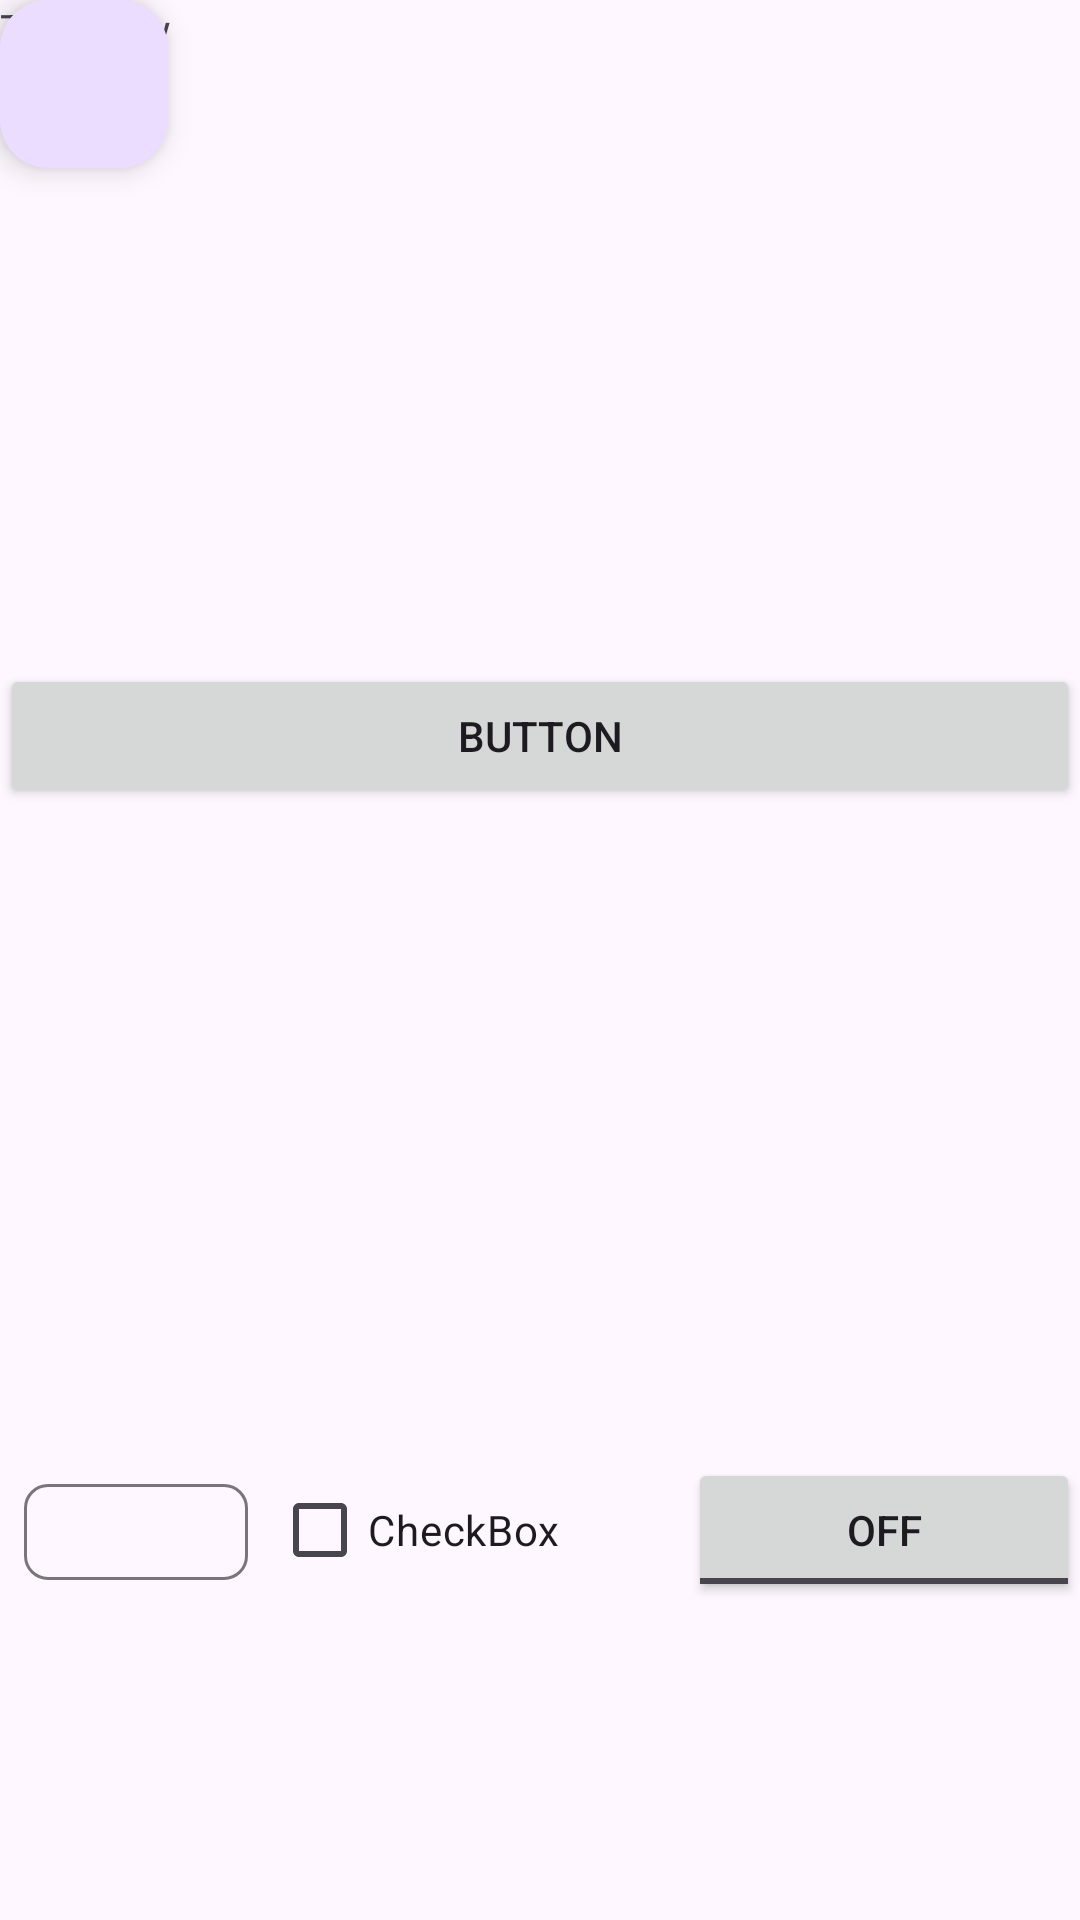

Layout XML and referenced resources for this Android screen:
<!-- AndroidManifest.xml: application theme Theme.AD_Lifecycle -->
<!-- res/layout/activity_relative.xml -->
<?xml version="1.0" encoding="utf-8"?>
<RelativeLayout xmlns:android="http://schemas.android.com/apk/res/android"
    xmlns:app="http://schemas.android.com/apk/res-auto"
    xmlns:tools="http://schemas.android.com/tools"
    android:id="@+id/rl"
    android:layout_width="match_parent"
    android:layout_height="match_parent"
    android:fitsSystemWindows="true"
    tools:context=".RelativeActivity">

    <com.google.android.material.appbar.AppBarLayout
        android:layout_width="match_parent"
        android:layout_height="wrap_content"
        android:fitsSystemWindows="true">

        <com.google.android.material.appbar.MaterialToolbar
            android:id="@+id/toolbar"
            android:layout_width="match_parent"
            android:layout_height="?attr/actionBarSize" />

    </com.google.android.material.appbar.AppBarLayout>

    <include layout="@layout/content_relative" />

    <com.google.android.material.floatingactionbutton.FloatingActionButton
        android:id="@+id/fab"
        android:layout_width="wrap_content"
        android:layout_height="wrap_content"
        android:layout_marginEnd="@dimen/fab_margin"
        android:layout_marginBottom="16dp" />

</RelativeLayout>
<!-- res/layout/content_relative.xml (included above) -->
<?xml version="1.0" encoding="utf-8"?>
<RelativeLayout xmlns:android="http://schemas.android.com/apk/res/android"
    xmlns:app="http://schemas.android.com/apk/res-auto"
    xmlns:tools="http://schemas.android.com/tools"
    android:layout_width="match_parent"
    android:layout_height="match_parent"
    app:layout_behavior="@string/appbar_scrolling_view_behavior" >

    <ImageView
        android:id="@+id/imageView"
        android:layout_width="222dp"
        android:layout_height="214dp"
        android:layout_marginStart="40dp"
        android:layout_toEndOf="@+id/textView"
        tools:srcCompat="@tools:sample/backgrounds/scenic" />

    <TextView
        android:id="@+id/textView"
        android:layout_width="wrap_content"
        android:layout_height="wrap_content"
        android:text="TextView" />

    <LinearLayout
        android:id="@+id/linearLayout"
        android:layout_width="match_parent"
        android:layout_height="168dp"
        android:layout_below="@+id/imageView"
        android:layout_marginTop="272dp"
        android:orientation="horizontal">

        <com.google.android.material.chip.Chip
            android:id="@+id/chip"
            android:layout_width="wrap_content"
            android:layout_height="wrap_content"
            android:layout_weight="1" />

        <CheckBox
            android:id="@+id/checkBox"
            android:layout_width="wrap_content"
            android:layout_height="wrap_content"
            android:layout_weight="1"
            android:text="CheckBox" />

        <ToggleButton
            android:id="@+id/toggleButton"
            android:layout_width="wrap_content"
            android:layout_height="wrap_content"
            android:layout_weight="1"
            android:text="ToggleButton" />
    </LinearLayout>

    <LinearLayout
        android:layout_width="match_parent"
        android:layout_height="250dp"
        android:layout_below="@+id/linearLayout"
        android:layout_marginTop="-419dp"
        android:orientation="vertical">

        <Button
            android:id="@+id/button4"
            android:layout_width="match_parent"
            android:layout_height="wrap_content"
            android:text="Button" />
    </LinearLayout>
</RelativeLayout>
<!-- resources referenced by this layout -->
<resources>
  <style name="Theme.AD_Lifecycle" parent="Base.Theme.AD_Lifecycle" />
  <style name="Base.Theme.AD_Lifecycle" parent="Theme.Material3.DayNight.NoActionBar">
          
          
      </style>
</resources>
